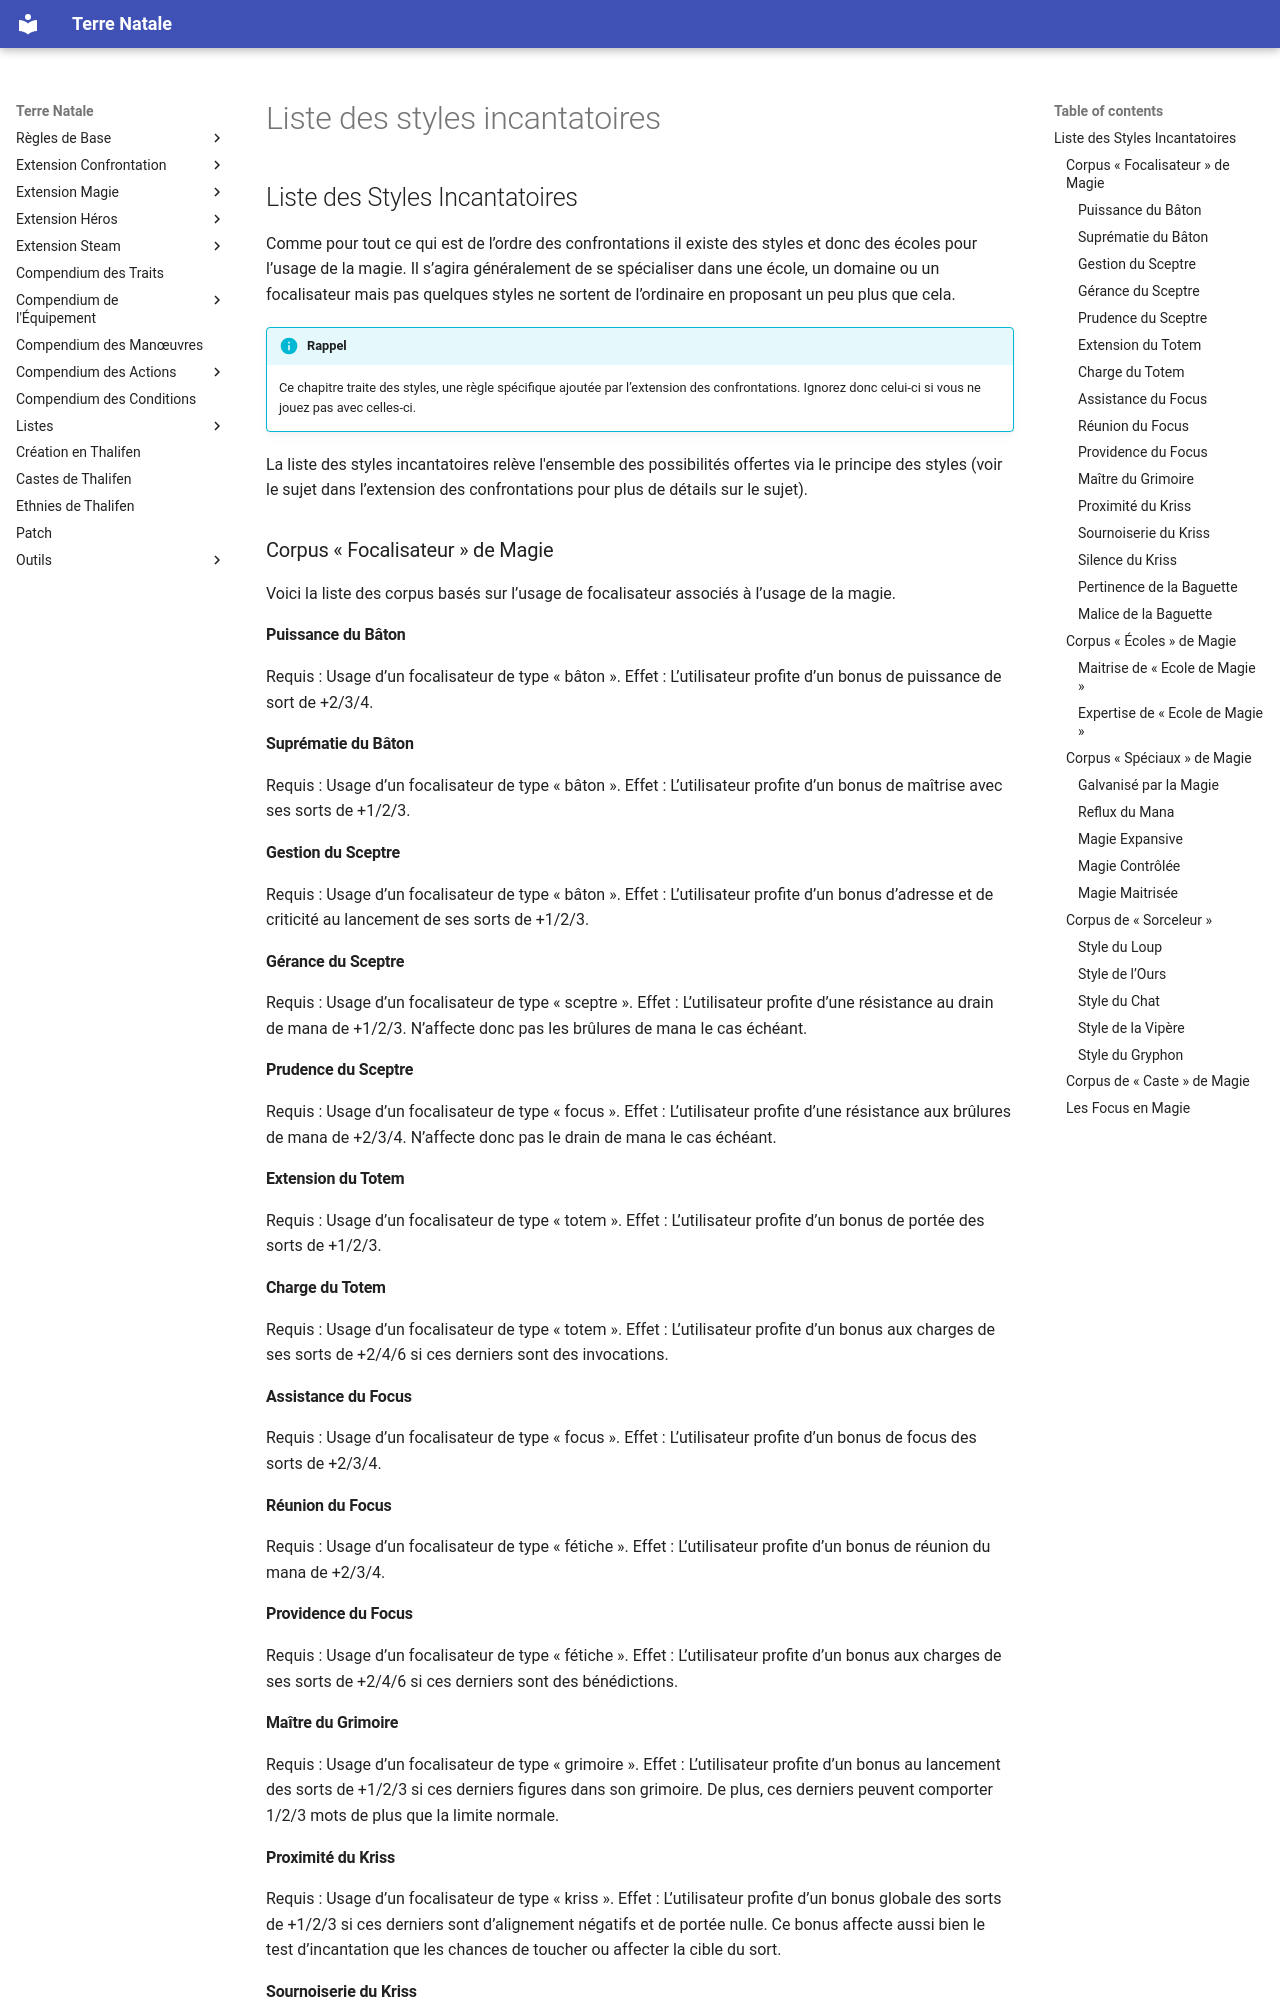

repository: Lutie/TTRPG_Rules · page: magie-ext/details/liste-des-styles-incantatoires/index.html · generator: mkdocs

## Liste des Styles Incantatoires

Comme pour tout ce qui est de l’ordre des confrontations il existe des styles et donc des écoles pour l’usage de la magie. Il s’agira généralement de se spécialiser dans une école, un domaine ou un focalisateur mais pas quelques styles ne sortent de l’ordinaire en proposant un peu plus que cela.

!!! info "Rappel"
    Ce chapitre traite des styles, une règle spécifique ajoutée par l’extension des confrontations. Ignorez donc celui-ci si vous ne jouez pas avec celles-ci.

La liste des styles incantatoires relève l'ensemble des possibilités offertes via le principe des styles (voir le sujet dans l’extension des confrontations pour plus de détails sur le sujet).

### Corpus « Focalisateur » de Magie

Voici la liste des corpus basés sur l’usage de focalisateur associés à l’usage de la magie.

#### Puissance du Bâton

Requis : Usage d’un focalisateur de type « bâton ». Effet : L’utilisateur profite d’un bonus de puissance de sort de +2/3/4.

#### Suprématie du Bâton

Requis : Usage d’un focalisateur de type « bâton ». Effet : L’utilisateur profite d’un bonus de maîtrise avec ses sorts de +1/2/3.

#### Gestion du Sceptre

Requis : Usage d’un focalisateur de type « bâton ». Effet : L’utilisateur profite d’un bonus d’adresse et de criticité au lancement de ses sorts de +1/2/3.

#### Gérance du Sceptre

Requis : Usage d’un focalisateur de type « sceptre ». Effet : L’utilisateur profite d’une résistance au drain de mana de +1/2/3. N’affecte donc pas les brûlures de mana le cas échéant.

#### Prudence du Sceptre

Requis : Usage d’un focalisateur de type « focus ». Effet : L’utilisateur profite d’une résistance aux brûlures de mana de +2/3/4. N’affecte donc pas le drain de mana le cas échéant.

#### Extension du Totem

Requis : Usage d’un focalisateur de type « totem ». Effet : L’utilisateur profite d’un bonus de portée des sorts de +1/2/3.

#### Charge du Totem

Requis : Usage d’un focalisateur de type « totem ». Effet : L’utilisateur profite d’un bonus aux charges de ses sorts de +2/4/6 si ces derniers sont des invocations.

#### Assistance du Focus

Requis : Usage d’un focalisateur de type « focus ». Effet : L’utilisateur profite d’un bonus de focus des sorts de +2/3/4.

#### Réunion du Focus

Requis : Usage d’un focalisateur de type « fétiche ». Effet : L’utilisateur profite d’un bonus de réunion du mana de +2/3/4.

#### Providence du Focus

Requis : Usage d’un focalisateur de type « fétiche ». Effet : L’utilisateur profite d’un bonus aux charges de ses sorts de +2/4/6 si ces derniers sont des bénédictions.

#### Maître du Grimoire

Requis : Usage d’un focalisateur de type « grimoire ». Effet : L’utilisateur profite d’un bonus au lancement des sorts de +1/2/3 si ces derniers figures dans son grimoire. De plus, ces derniers peuvent comporter 1/2/3 mots de plus que la limite normale.

#### Proximité du Kriss

Requis : Usage d’un focalisateur de type « kriss ». Effet : L’utilisateur profite d’un bonus globale des sorts de +1/2/3 si ces derniers sont d’alignement négatifs et de portée nulle. Ce bonus affecte aussi bien le test d’incantation que les chances de toucher ou affecter la cible du sort.

#### Sournoiserie du Kriss

Requis : Usage d’un focalisateur de type « kriss ». Effet : L’utilisateur profite d’un bonus de puissance de sort de +4/6/8 lorsqu’il réalise un sort d’alignement négatifs sur une cible à proximité et à revers et/ou qui n’a pas connaissance de la présence du personnage.

#### Silence du Kriss

Requis : Usage d’un focalisateur de type « kriss ». Effet : L’utilisateur profite d’un bonus de +2/4/6 à ses tests de discrétion lorsqu’il lance un sort.

#### Pertinence de la Baguette

Requis : Usage d’un focalisateur de type « baguette ». Effet : L’utilisateur profite d’un bonus d’expertise des sorts de +1/2/3.
